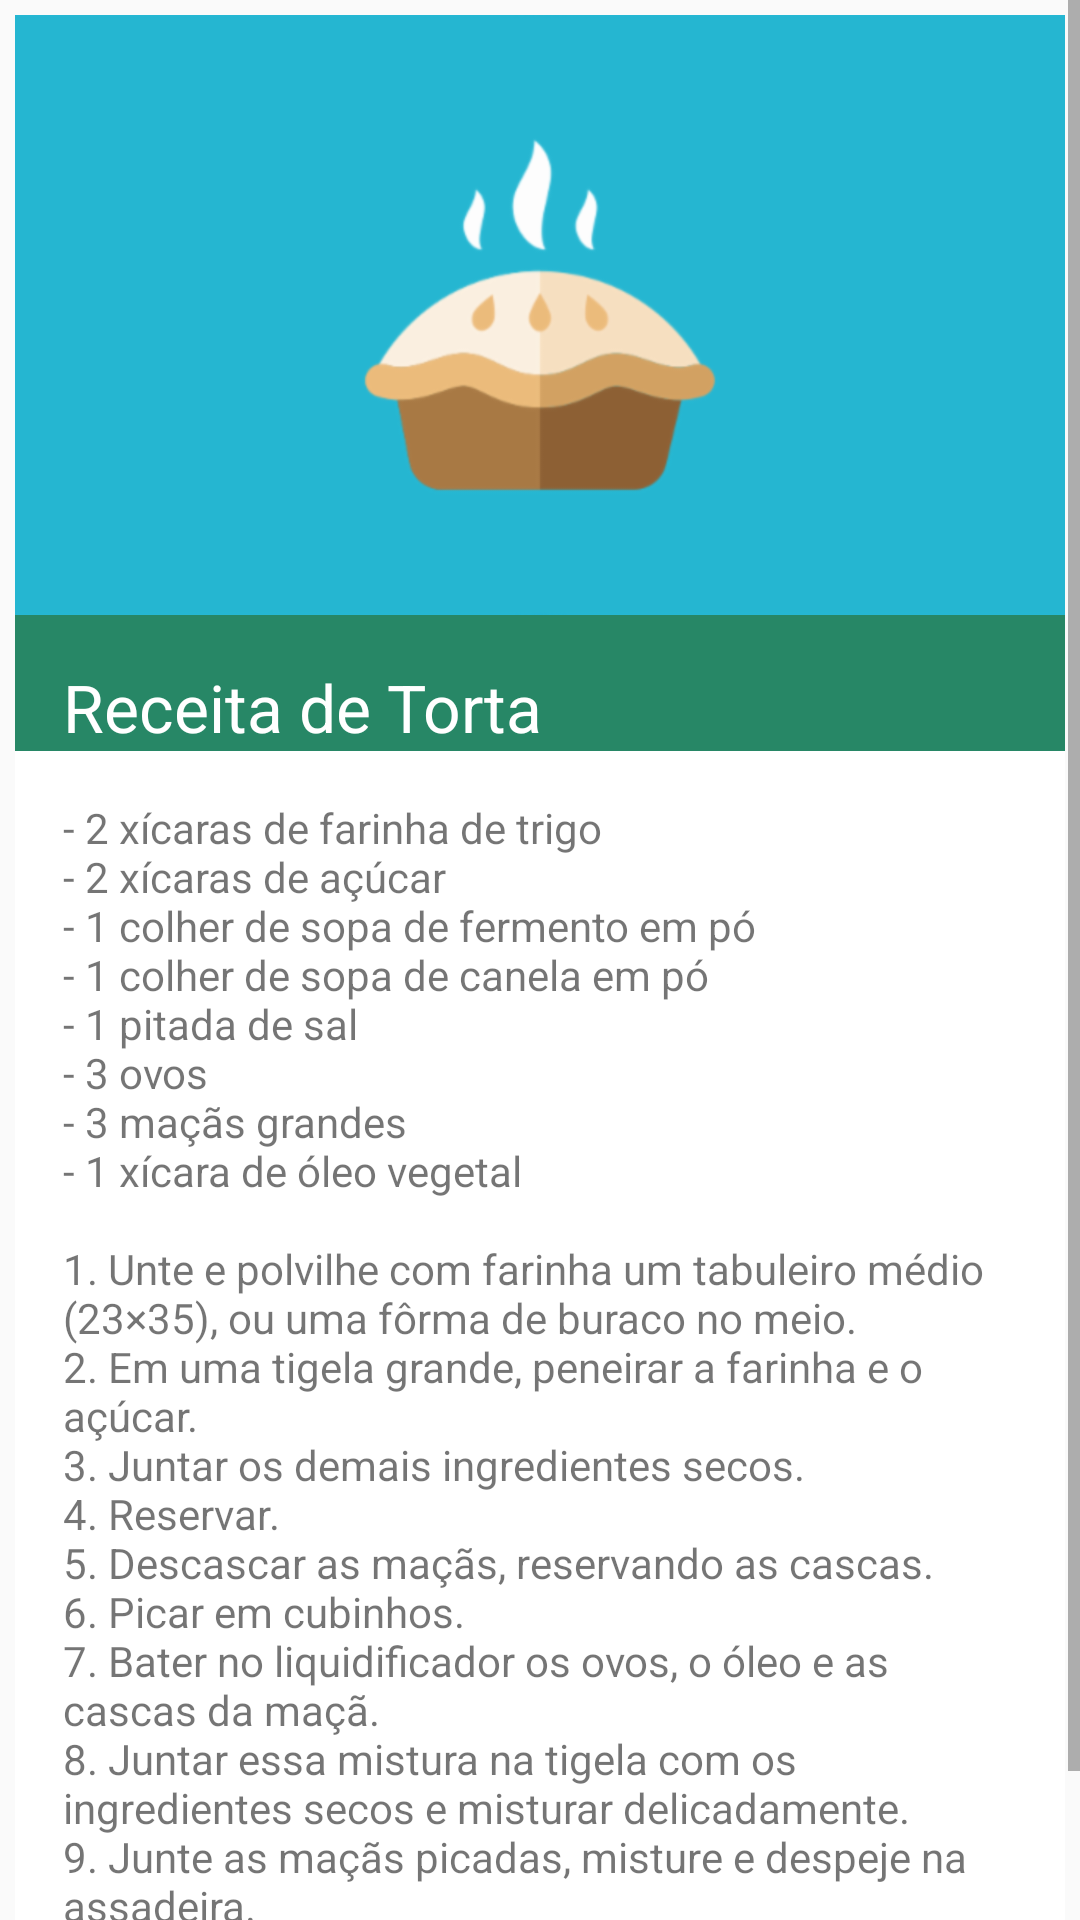

Here is an Android app screen rendered from its layout file. Give the layout XML and the strings, colors and styles it references.
<!-- AndroidManifest.xml: application theme AppTheme -->
<!-- res/layout/activity_torta.xml -->
<?xml version="1.0" encoding="utf-8"?>
<ScrollView xmlns:android="http://schemas.android.com/apk/res/android"
    xmlns:tools="http://schemas.android.com/tools"
    android:layout_width="match_parent"
    android:layout_height="match_parent"
    tools:context=".TortaActivity">

    <LinearLayout
        style="@style/LinearLayout">

        <ImageView
            style="@style/ImagemView"
            android:src="@drawable/torta"/>

        <TextView
            style="@style/TextView"
            android:background="@color/colorPrimaryDark"
            android:text="@string/titulo_torta"
            android:textAppearance="?android:textAppearanceLargeInverse"/>

        <TextView

            style="@style/TextView"
            android:text="@string/receita_torta"
            android:textAppearance="?android:textAppearanceSmall"/>

    </LinearLayout>

                                                    </ScrollView>
<!-- resources referenced by this layout -->
<resources>
  <color name="colorPrimaryDark">#278766</color>
  <!-- drawable torta: png bitmap (drawable-hdpi, 14026 bytes) -->
  <string name="receita_torta">
          - 2 xícaras de farinha de trigo
          \n- 2 xícaras de açúcar
          \n- 1 colher de sopa de fermento em pó
          \n- 1 colher de sopa de canela em pó
          \n- 1 pitada de sal
          \n- 3 ovos
          \n- 3 maçãs grandes
          \n- 1 xícara de óleo vegetal
          \n
          \n1. Unte e polvilhe com farinha um tabuleiro médio (23×35), ou uma fôrma de buraco no meio.
          \n2. Em uma tigela grande, peneirar a farinha e o açúcar.
          \n3. Juntar os demais ingredientes secos.
          \n4. Reservar.
          \n5. Descascar as maçãs, reservando as cascas.
          \n6. Picar em cubinhos.
          \n7. Bater no liquidificador os ovos, o óleo e as cascas da maçã.
          \n8. Juntar essa mistura na tigela com os ingredientes secos e misturar delicadamente.
          \n9. Junte as maçãs picadas, misture e despeje na assadeira.
          \n10. Asse por cerca de 40 a 50 minutos em forno médio.
          \n11. Depois de pronto polvilhar açúcar e canela.
      </string>
  <string name="titulo_torta">Receita de Torta</string>
  <style name="ImagemView">
          <item name="android:layout_width">match_parent</item>
          <item name="android:layout_height">200dp</item>
          <item name="android:scaleType">centerCrop</item>
      </style>
  <style name="LinearLayout">
          <item name="android:layout_width">match_parent</item>
          <item name="android:layout_height">wrap_content</item>
          <item name="android:orientation">vertical</item>
          <item name="android:background">@android:color/white</item>
          <item name="android:layout_margin">5dp</item>
      </style>
  <style name="TextView">
          <item name="android:layout_width">match_parent</item>
          <item name="android:layout_height">wrap_content</item>
          <item name="android:paddingLeft">16dp</item>
          <item name="android:paddingRight">16dp</item>
          <item name="android:paddingTop">16dp</item>
      </style>
  <style name="AppTheme" parent="Theme.AppCompat.Light.DarkActionBar">
          
          <item name="colorPrimary">@color/colorPrimary</item>
          <item name="colorPrimaryDark">@color/colorPrimaryDark</item>
          <item name="colorAccent">@color/colorAccent</item>
      </style>
  <color name="colorPrimary">#5cb794</color>
  <color name="colorAccent">#FFc023</color>
</resources>
